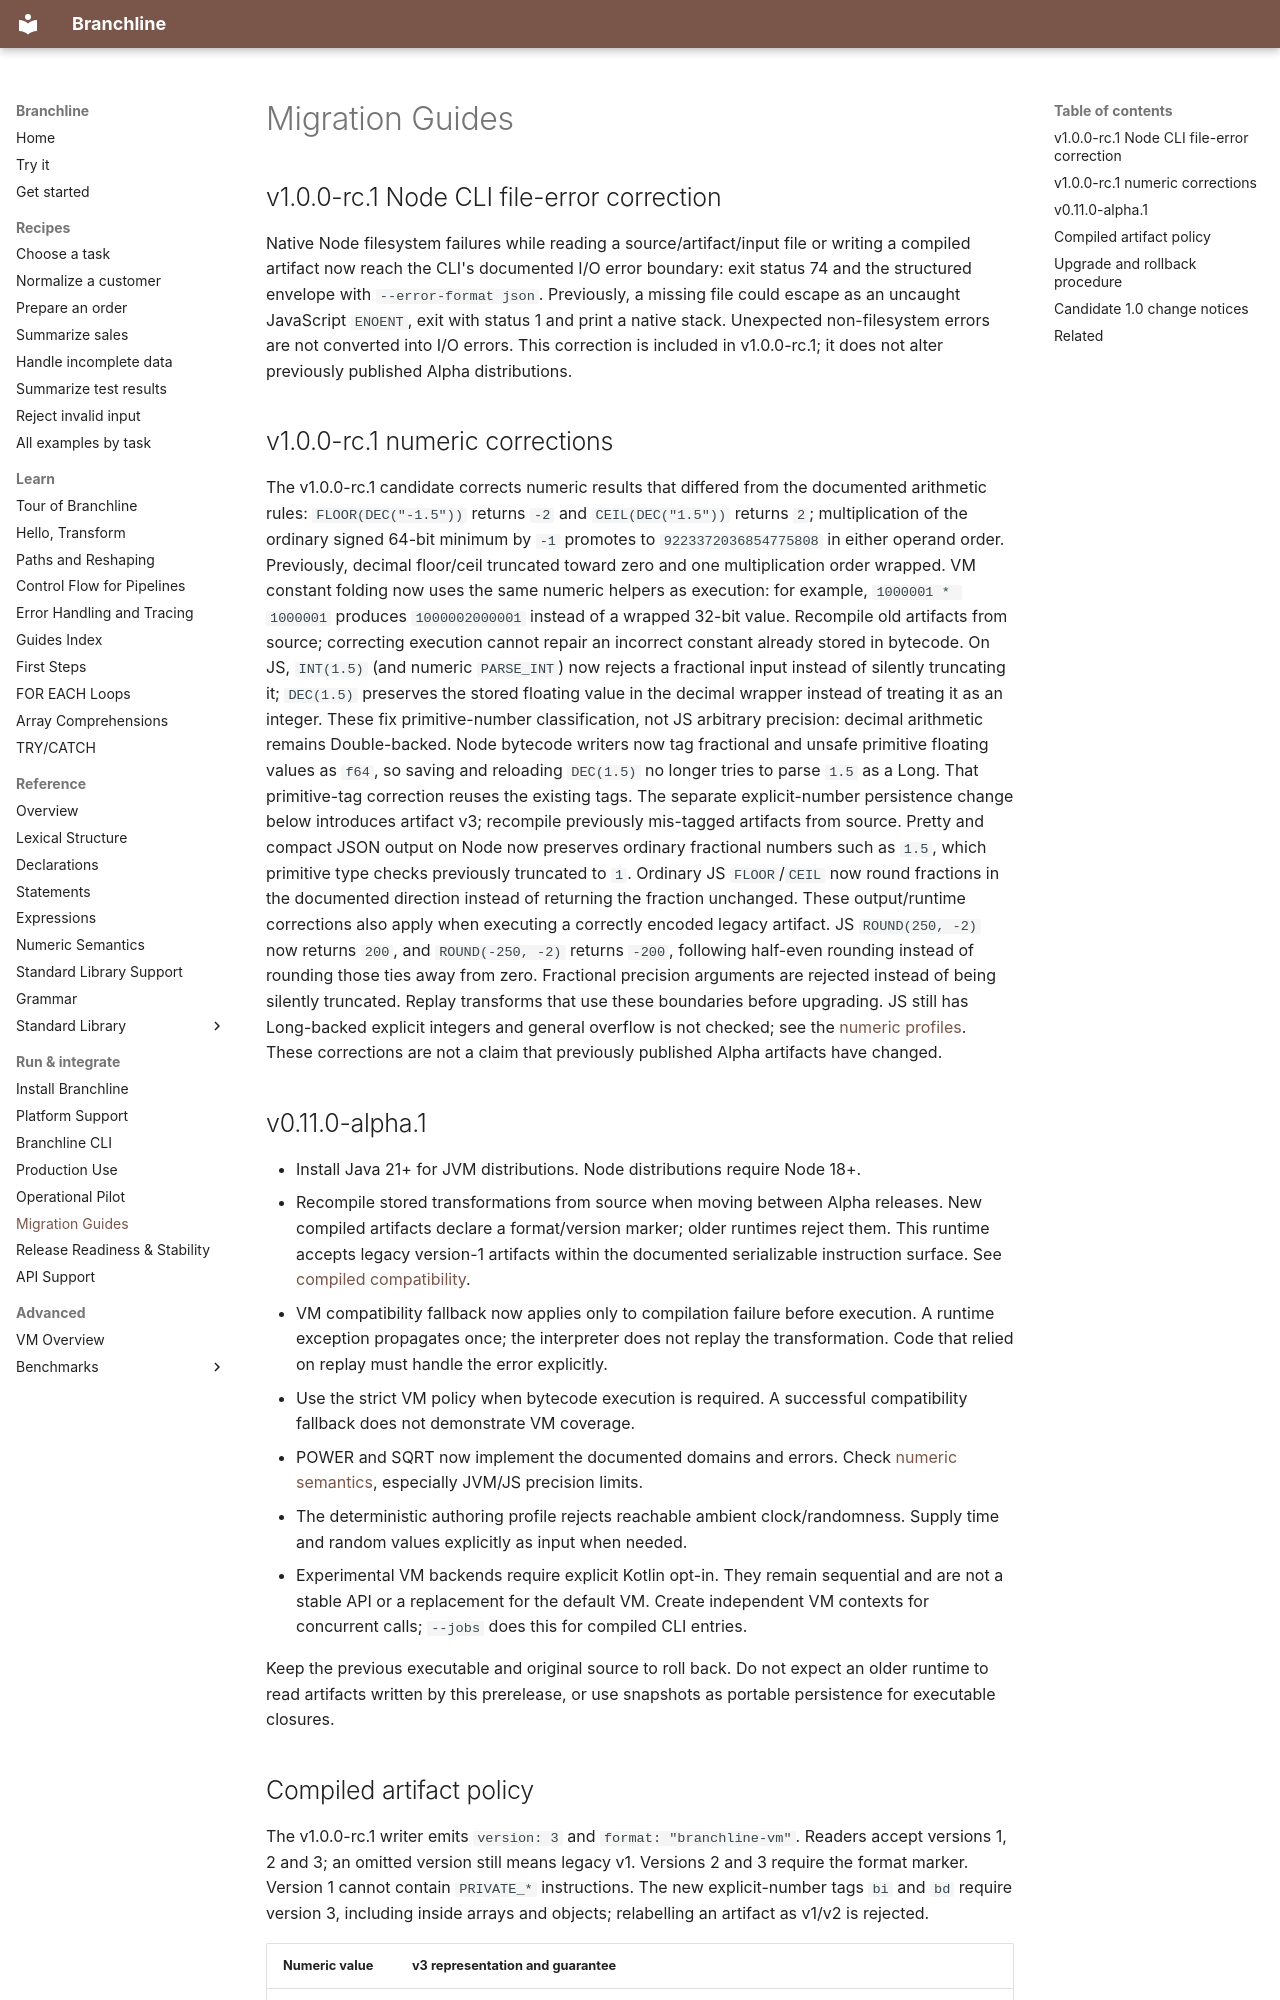

repository: ehlyzov/branchline · page: guides/migrations/index.html · generator: mkdocs

---
title: Migration Guides
---

# Migration Guides

## v1.0.0-rc.1 Node CLI file-error correction

Native Node filesystem failures while reading a source/artifact/input file or
writing a compiled artifact now reach the CLI's documented I/O error boundary:
exit status 74 and the structured envelope with `--error-format json`.
Previously, a missing file could escape as an uncaught JavaScript `ENOENT`,
exit with status 1 and print a native stack. Unexpected non-filesystem errors
are not converted into I/O errors. This correction is included in v1.0.0-rc.1;
it does not alter previously published Alpha distributions.

## v1.0.0-rc.1 numeric corrections

The v1.0.0-rc.1 candidate corrects numeric results that differed from the documented
arithmetic rules: `FLOOR(DEC("-1.5"))` returns `-2` and
`CEIL(DEC("1.5"))` returns `2`; multiplication of the ordinary signed 64-bit minimum
by `-1` promotes to `9223372036854775808` in either operand order. Previously,
decimal floor/ceil truncated toward zero and one multiplication order wrapped.
VM constant folding now uses the same numeric helpers as execution: for example,
`1000001 * 1000001` produces `1000002000001` instead of a wrapped 32-bit value.
Recompile old artifacts from source; correcting execution cannot repair an
incorrect constant already stored in bytecode.
On JS, `INT(1.5)` (and numeric `PARSE_INT`) now rejects a fractional input instead of silently truncating
it; `DEC(1.5)` preserves the stored floating value in the decimal wrapper instead
of treating it as an integer. These fix primitive-number classification, not JS
arbitrary precision: decimal arithmetic remains Double-backed.
Node bytecode writers now tag fractional and unsafe primitive floating values as
`f64`, so saving and reloading `DEC(1.5)` no longer tries to parse `1.5` as a Long.
That primitive-tag correction reuses the existing tags. The separate explicit-number
persistence change below introduces artifact v3; recompile previously mis-tagged
artifacts from source.
Pretty and compact JSON output on Node now preserves ordinary fractional numbers
such as `1.5`, which primitive type checks previously truncated to `1`.
Ordinary JS `FLOOR`/`CEIL` now round fractions in the documented direction instead
of returning the fraction unchanged. These output/runtime corrections also apply
when executing a correctly encoded legacy artifact.
JS `ROUND(250, -2)` now returns `200`, and `ROUND(-250, -2)` returns `-200`,
following half-even rounding instead of rounding those ties away from zero.
Fractional precision arguments are rejected instead of being silently truncated.
Replay transforms that use these boundaries before upgrading. JS still has
Long-backed explicit integers and general overflow is not checked; see the
[numeric profiles](../language/numeric.md). These corrections are not a claim
that previously published Alpha artifacts have changed.

## v0.11.0-alpha.1

- Install Java 21+ for JVM distributions. Node distributions require Node 18+.
- Recompile stored transformations from source when moving between Alpha releases.
  New compiled artifacts declare a format/version marker; older runtimes reject
  them. This runtime accepts legacy version-1 artifacts within the documented
  serializable instruction surface. See [compiled compatibility](../vm.md).
- VM compatibility fallback now applies only to compilation failure before
  execution. A runtime exception propagates once; the interpreter does not replay
  the transformation. Code that relied on replay must handle the error explicitly.
- Use the strict VM policy when bytecode execution is required. A successful
  compatibility fallback does not demonstrate VM coverage.
- POWER and SQRT now implement the documented domains and errors. Check
  [numeric semantics](../language/numeric.md), especially JVM/JS precision limits.
- The deterministic authoring profile rejects reachable ambient clock/randomness.
  Supply time and random values explicitly as input when needed.
- Experimental VM backends require explicit Kotlin opt-in. They remain sequential
  and are not a stable API or a replacement for the default VM. Create independent
  VM contexts for concurrent calls; `--jobs` does this for compiled CLI entries.

Keep the previous executable and original source to roll back. Do not expect an
older runtime to read artifacts written by this prerelease, or use snapshots as
portable persistence for executable closures.
